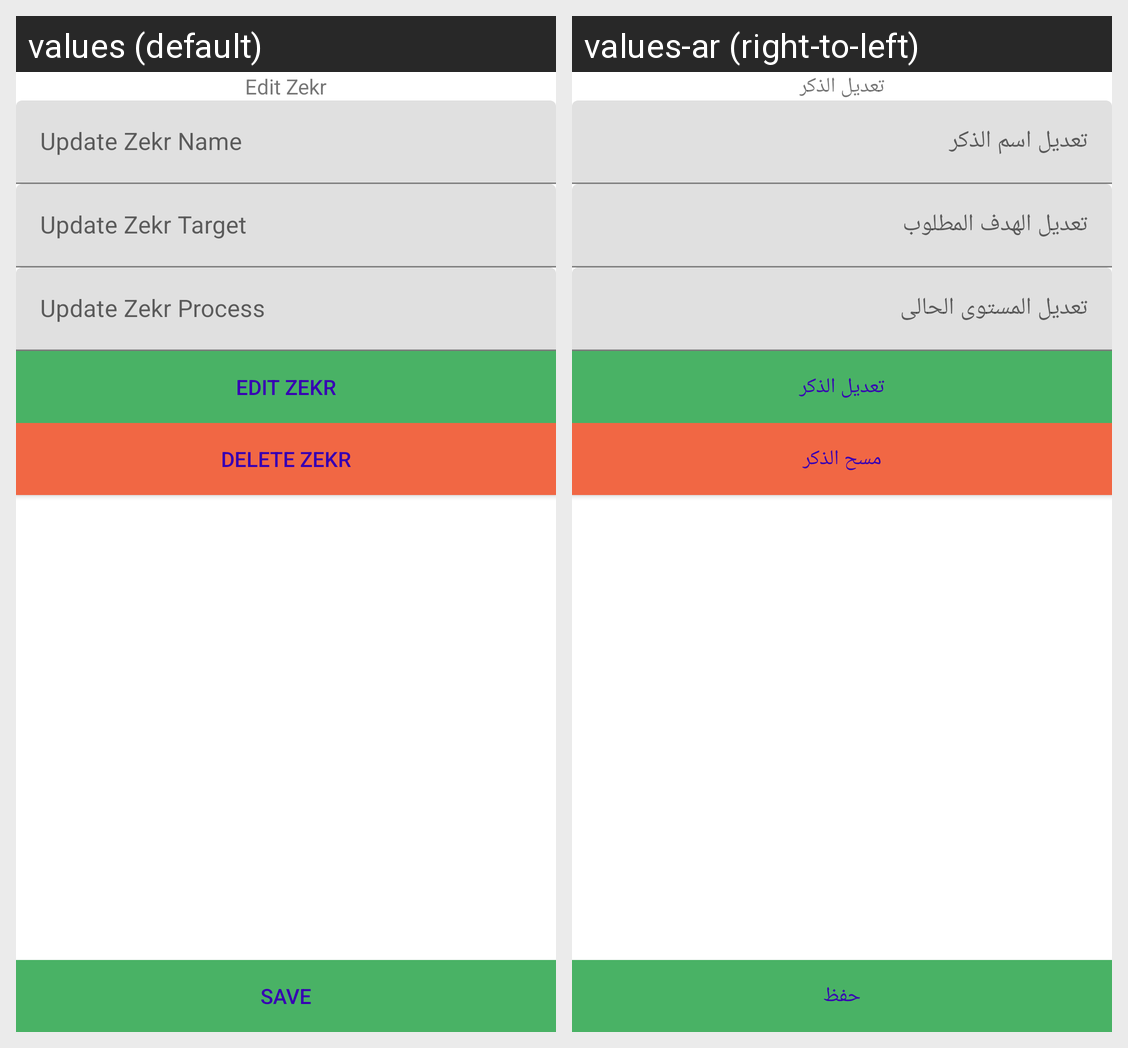

The same Android screen rendered under two of its app's locales, left to right. List the strings drawn on it with the default value and each locale's translation.
Android screen res/layout/activity_zekr_manager.xml rendered under 2 locales, left to right: values (default), values-ar (right-to-left). Device: Nexus 5 (rendered at 1080×1920; each locale shown at half size, 540×960, under a caption strip naming it); theme Theme.Zekri.
Strings drawn on this screen, with the default value and each locale's value (text and hints the layout hard-codes, and strings that could not be matched under every locale, appear in the picture but are not listed):

edit_zekr_head
  values: Edit Zekr
  values-ar: تعديل الذكر

edit_zekr
  values: Edit Zekr
  values-ar: تعديل الذكر

delete_zekr
  values: Delete Zekr
  values-ar: مسح الذكر

update_zekr_name
  values: Update Zekr Name
  values-ar: تعديل اسم الذكر

update_zekr_target
  values: Update Zekr Target
  values-ar: تعديل الهدف المطلوب

update_zekr_process
  values: Update Zekr Process
  values-ar: تعديل المستوى الحالى

save
  values: Save
  values-ar: حفظ
